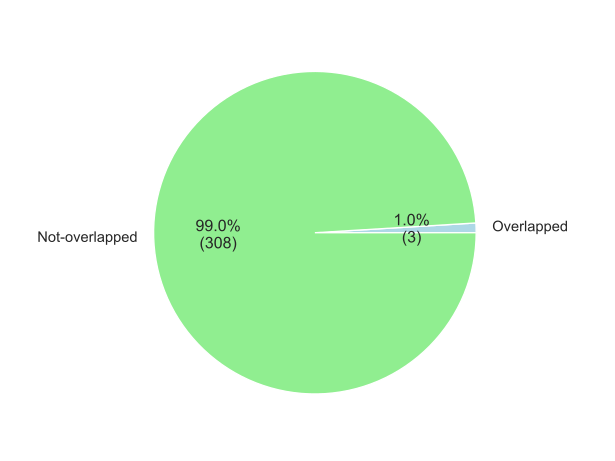

The file beside this chart, header and first rows:
genomic_context	number_of_amps
Overlapped	3
Not-overlapped	308
